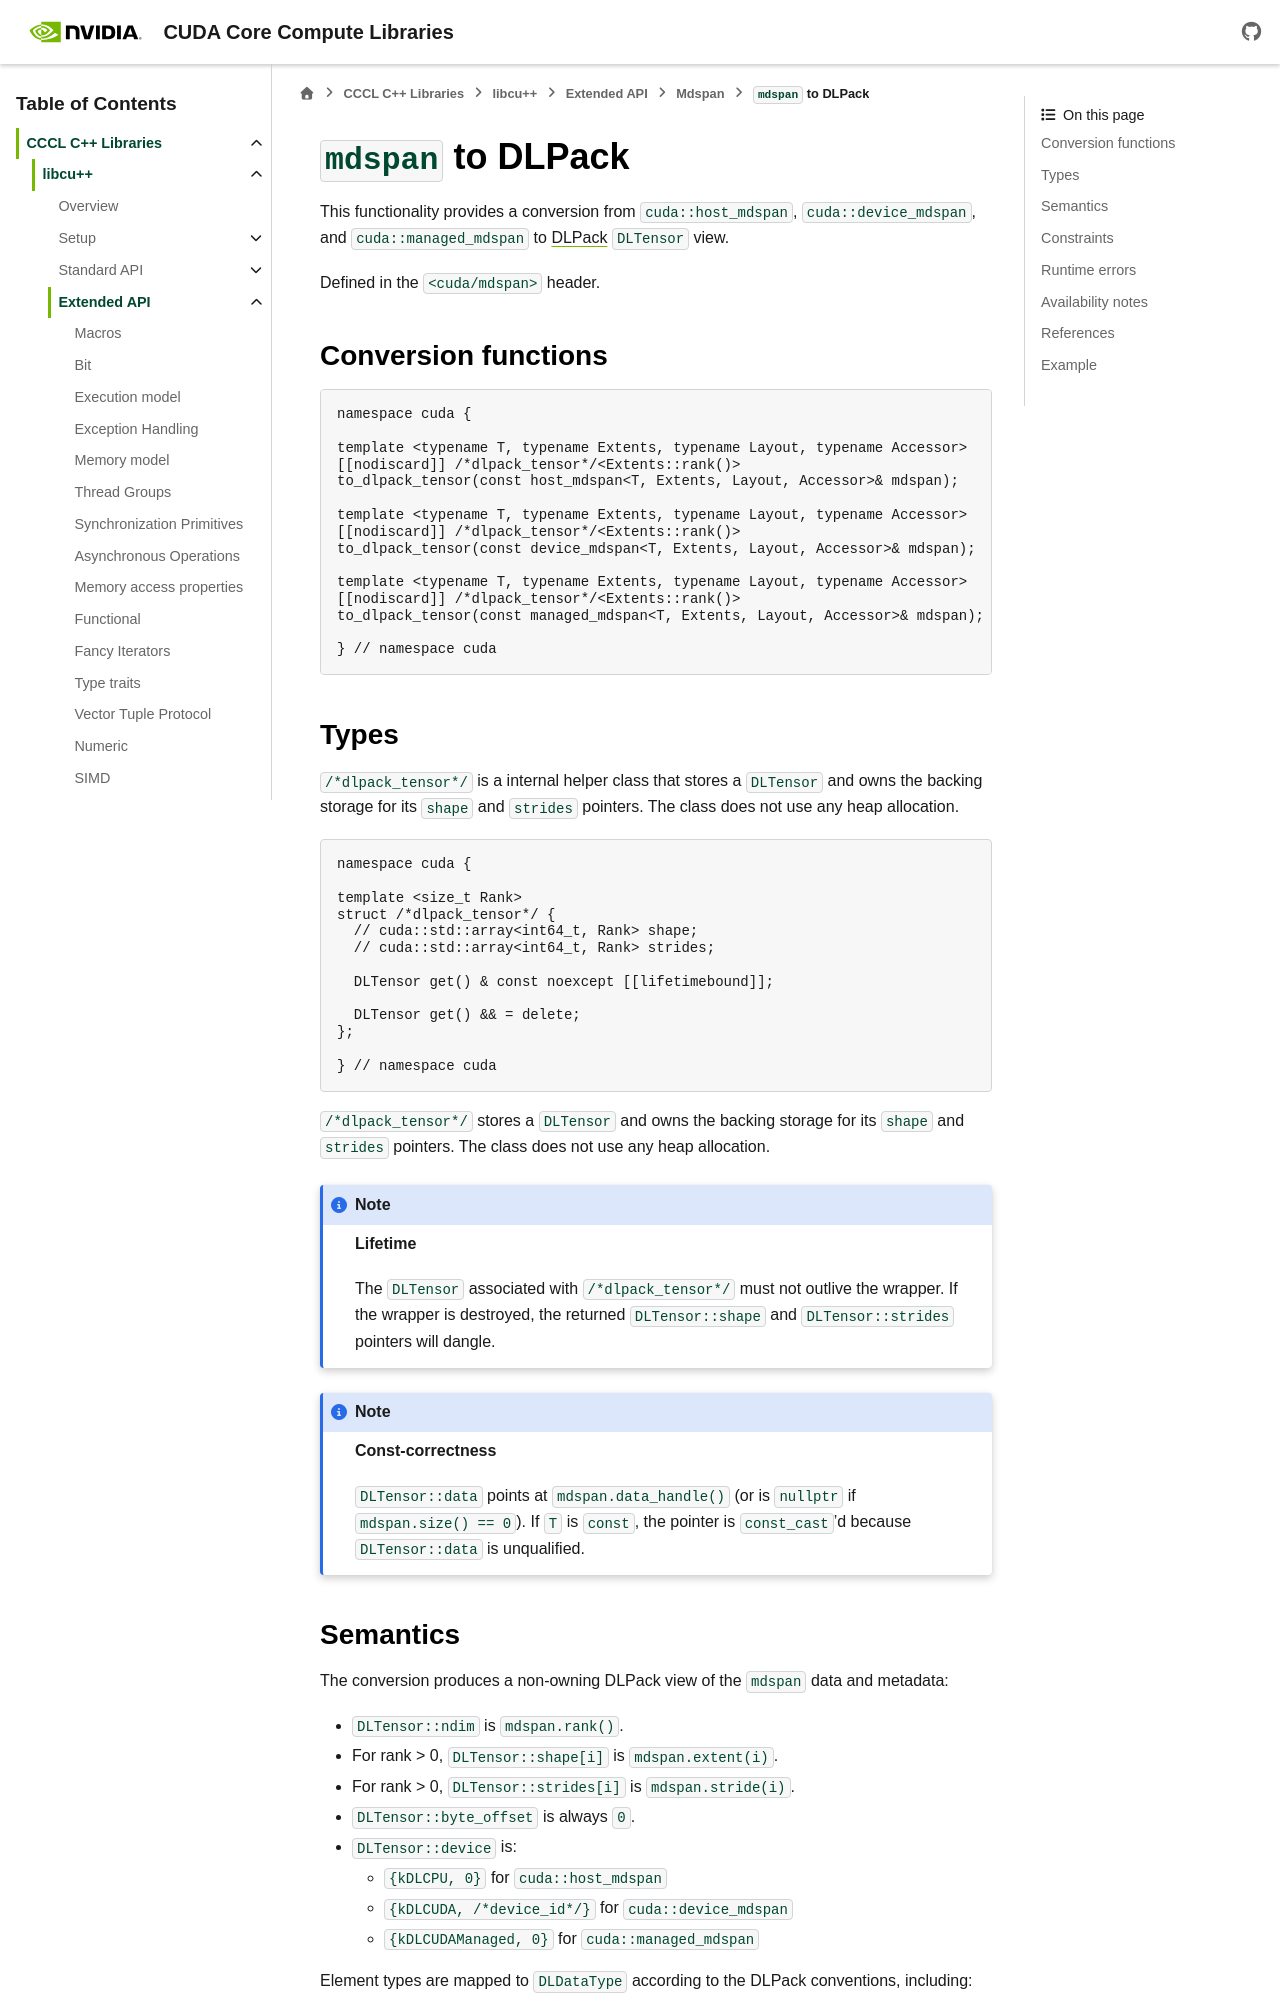

repository: NVIDIA/cccl · page: docs/unstable/libcudacxx/extended_api/mdspan/mdspan_to_dlpack.html · generator: sphinx

.. _libcudacxx-extended-api-mdspan-mdspan-to-dlpack:

``mdspan`` to DLPack
====================

This functionality provides a conversion from ``cuda::host_mdspan``, ``cuda::device_mdspan``, and ``cuda::managed_mdspan`` to `DLPack <https://dmlc.github.io/dlpack/latest/>`__ ``DLTensor`` view.

Defined in the ``<cuda/mdspan>`` header.

Conversion functions
--------------------

.. code:: cuda

   namespace cuda {

   template <typename T, typename Extents, typename Layout, typename Accessor>
   [[nodiscard]] /*dlpack_tensor*/<Extents::rank()>
   to_dlpack_tensor(const host_mdspan<T, Extents, Layout, Accessor>& mdspan);

   template <typename T, typename Extents, typename Layout, typename Accessor>
   [[nodiscard]] /*dlpack_tensor*/<Extents::rank()>
   to_dlpack_tensor(const device_mdspan<T, Extents, Layout, Accessor>& mdspan);

   template <typename T, typename Extents, typename Layout, typename Accessor>
   [[nodiscard]] /*dlpack_tensor*/<Extents::rank()>
   to_dlpack_tensor(const managed_mdspan<T, Extents, Layout, Accessor>& mdspan);

   } // namespace cuda

Types
-----

``/*dlpack_tensor*/`` is a internal helper class that stores a ``DLTensor`` and owns the backing storage for its ``shape`` and ``strides`` pointers. The class does not use any heap allocation.

.. code:: cuda

  namespace cuda {

  template <size_t Rank>
  struct /*dlpack_tensor*/ {
    // cuda::std::array<int64_t, Rank> shape;
    // cuda::std::array<int64_t, Rank> strides;

    DLTensor get() & const noexcept [[lifetimebound]];

    DLTensor get() && = delete;
  };

  } // namespace cuda

``/*dlpack_tensor*/`` stores a ``DLTensor`` and owns the backing storage for its ``shape`` and ``strides`` pointers. The class does not use any heap allocation.

.. note:: **Lifetime**

  The ``DLTensor`` associated with ``/*dlpack_tensor*/`` must not outlive the wrapper. If the wrapper is destroyed, the returned ``DLTensor::shape`` and ``DLTensor::strides`` pointers will dangle.

.. note:: **Const-correctness**

  ``DLTensor::data`` points at ``mdspan.data_handle()`` (or is ``nullptr`` if ``mdspan.size() == 0``). If ``T`` is ``const``, the pointer is ``const_cast``'d because ``DLTensor::data`` is unqualified.
